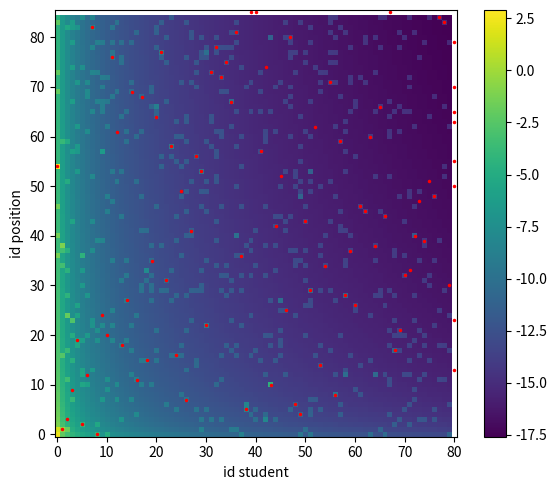
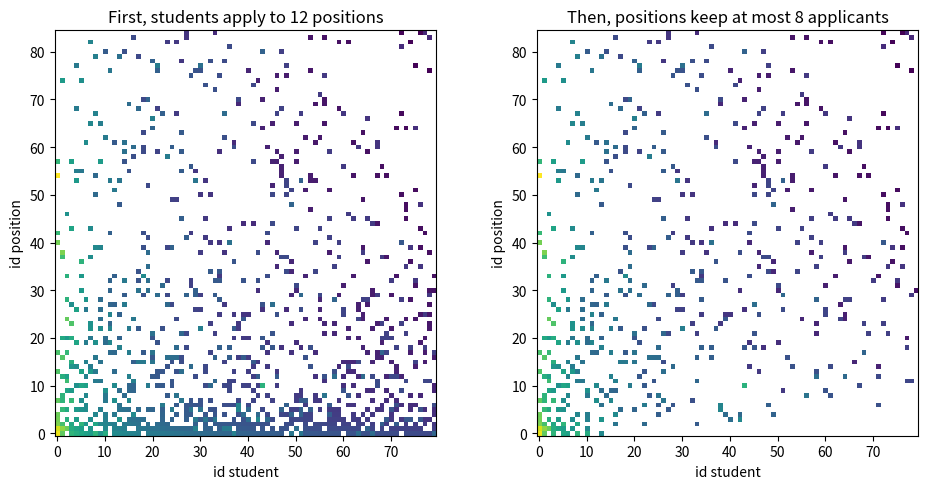
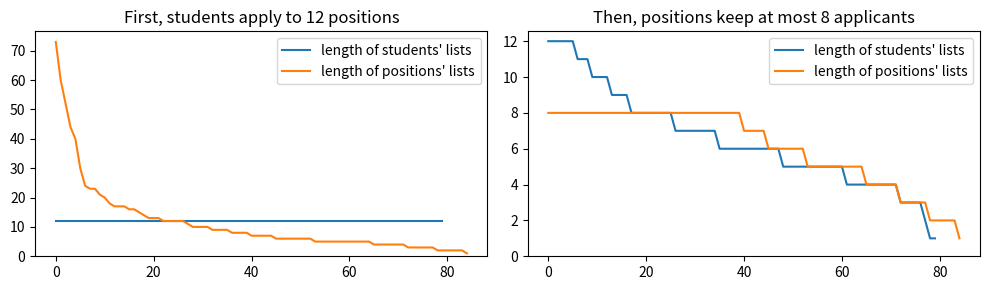
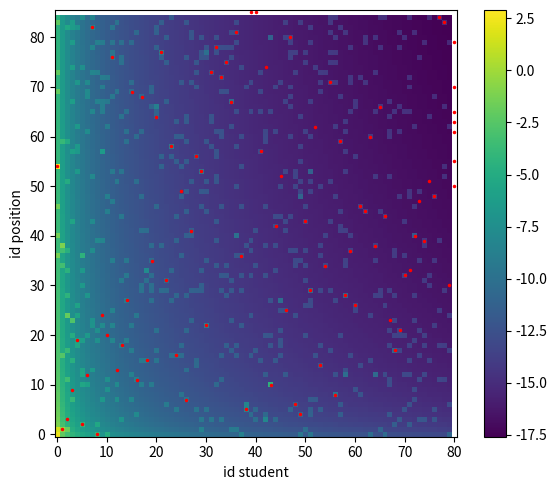
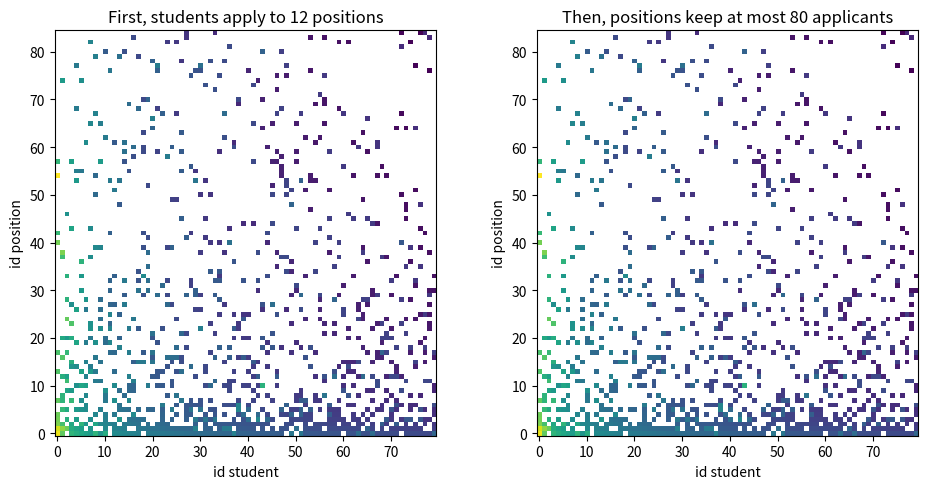
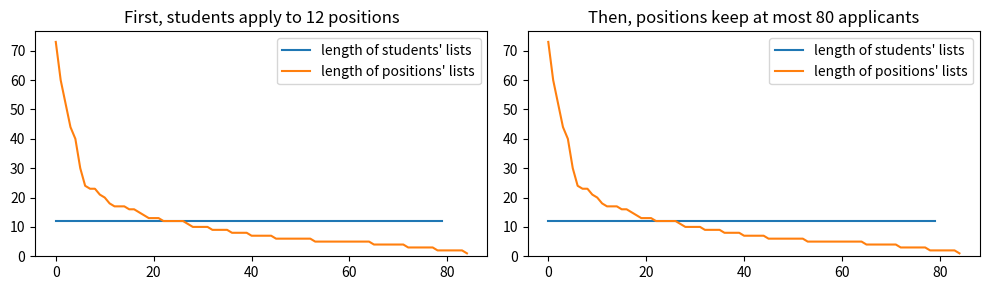
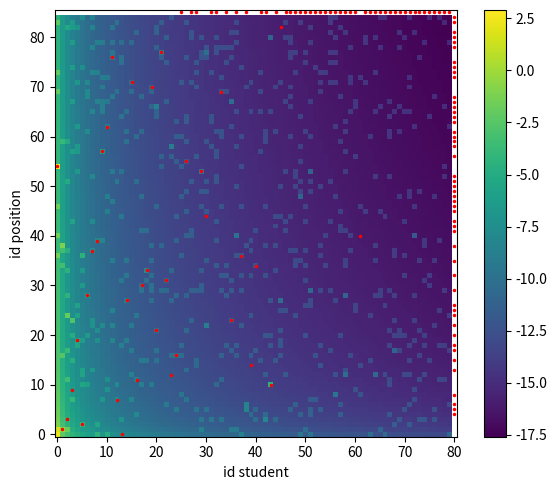
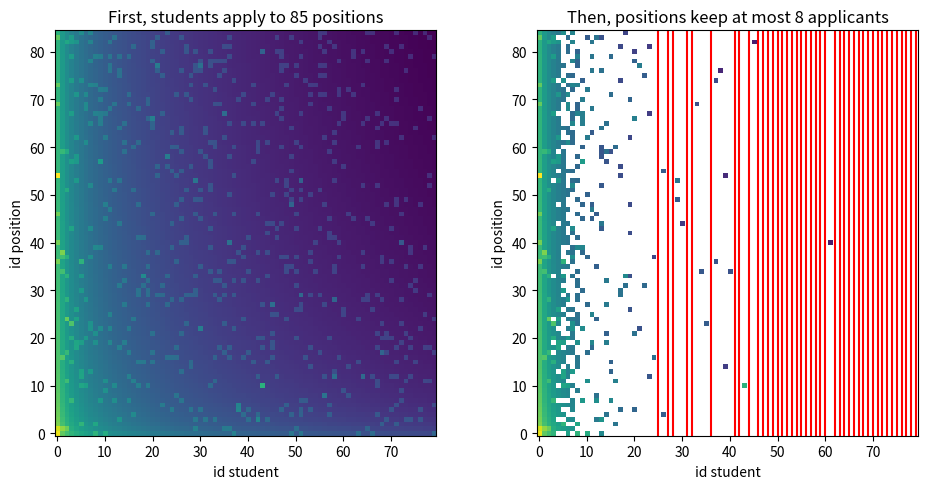
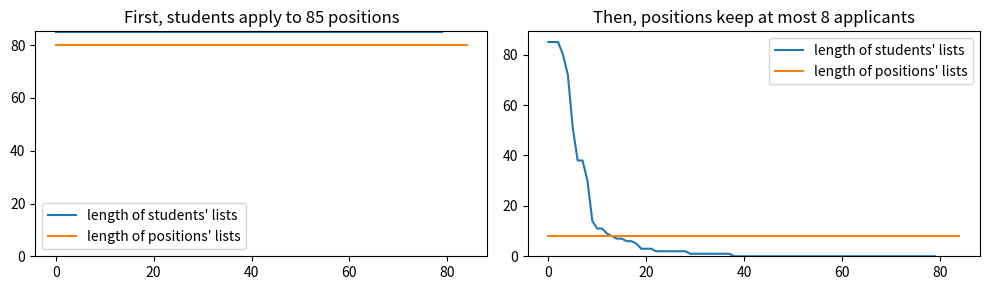
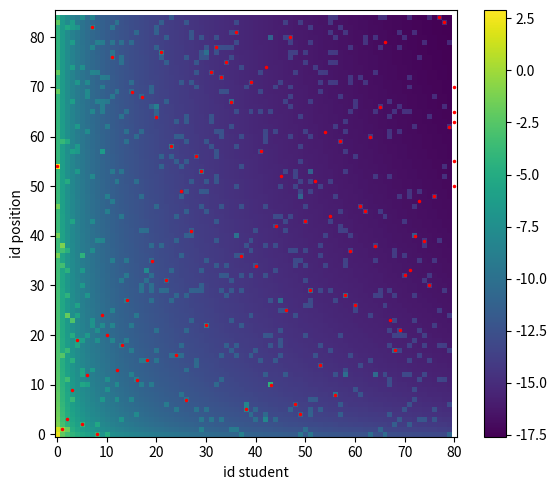
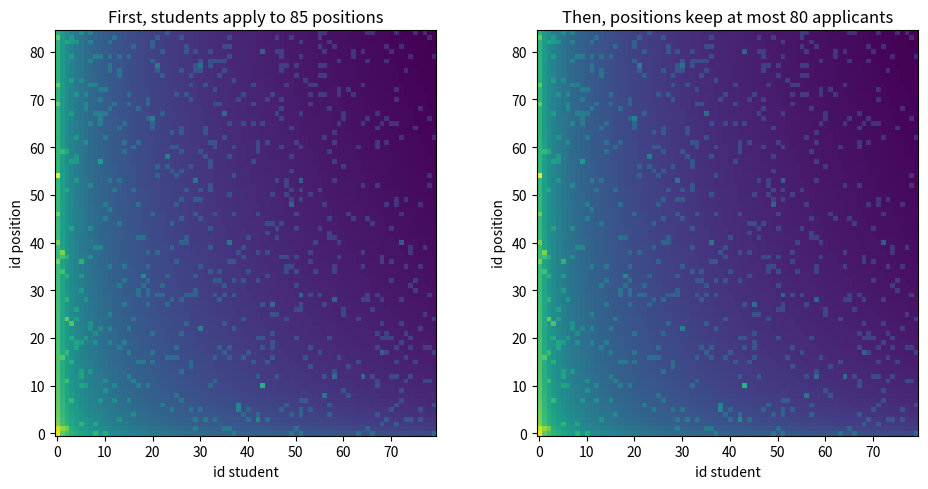
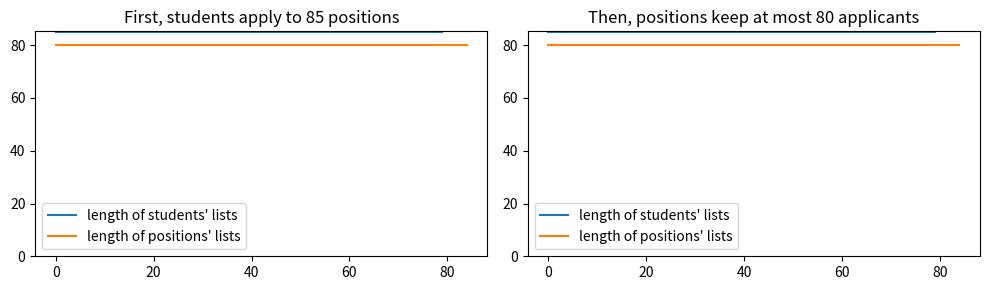
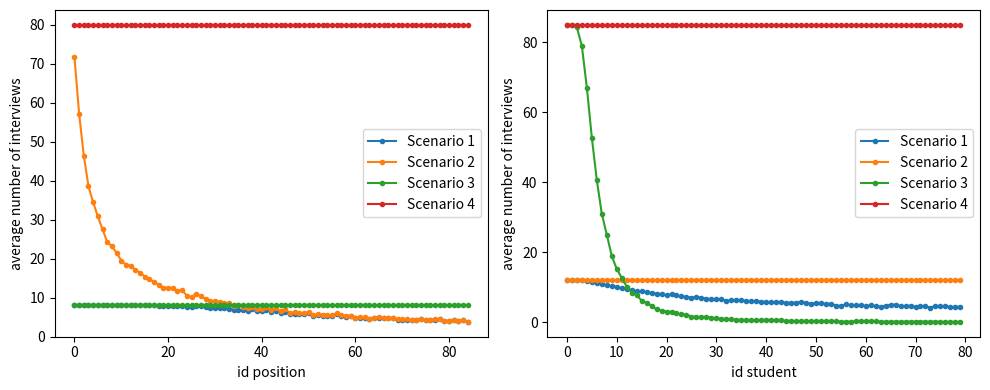
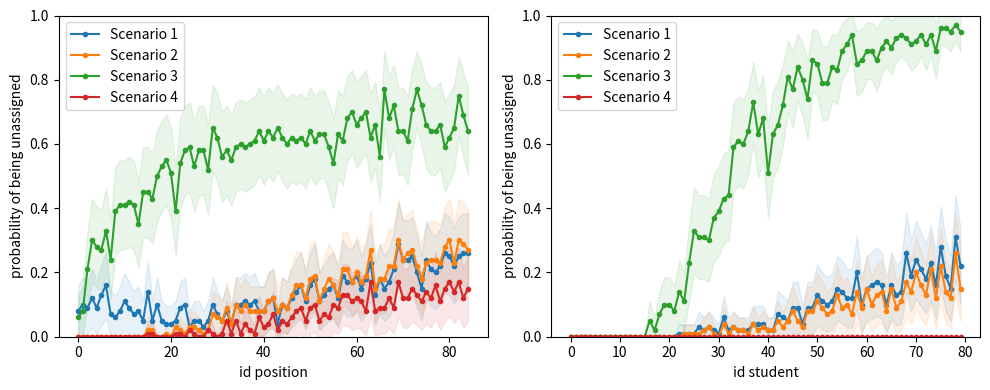
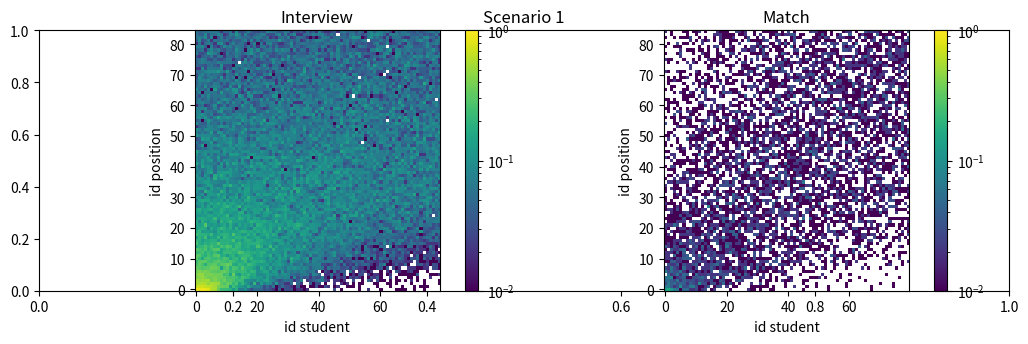
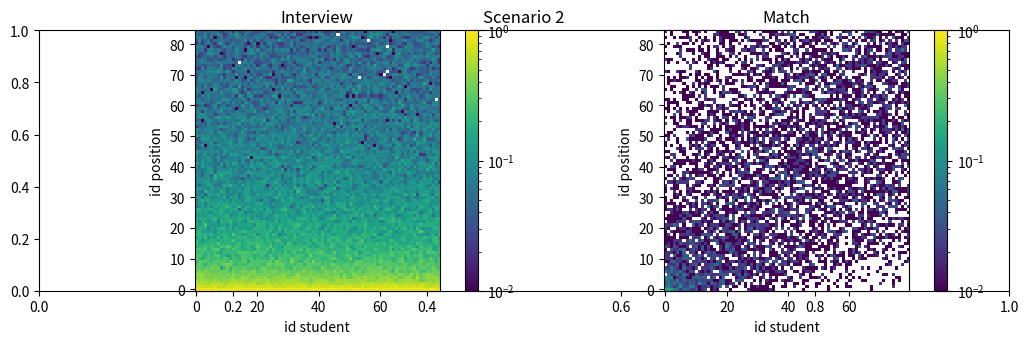

The matplotlib source for these figures, in order:
import numpy as np
import matplotlib as mpl
import matplotlib.pyplot as plt
from matplotlib.backends.backend_pdf import PdfPages


"""
In each scenario:
- we let students apply to their top X choices
- we let positions keep their top Y applicants
"""
nbPositions, nbStudents = 85, 80
scenarios = [
  ("Scenario 1", int(0.15 * nbPositions), 8),
  ("Scenario 2", int(0.15 * nbPositions), nbStudents),
  ("Scenario 3", nbPositions,             8),
  ("Scenario 4", nbPositions,             nbStudents),
]

"""
Generate a "realistic" popularity profile
- some students are intrinsically more popular
- some positions are intrinsically more popular
- some student-position pairs share interests
We define pop[p,s] = popularity p and s give each other

Pr[p prefers s1 to s2] = pop[p,s1] / (pop[p,s1] + pop[p,s1])
Pr[s prefers p1 to p2] = pop[p1,s] / (pop[p1,s] + pop[p2,s])

Multiplying all popularity by a constant
does not change the distribution

Because we deal with large popularity, we store the log
"""
def generate_logpop(nbPositions, nbStudents):
  logpop = np.zeros((nbPositions, nbStudents))
  
  # step 1: some students are intrinsically more popular
  alpha = 1
  for p in range(nbPositions):
    logpop[p,:] += np.log(1/(p+1)**alpha)
  
  # step 2: some positions are intrinsically more popular
  alpha = 3
  for s in range(nbStudents):
    logpop[:,s] += np.log(1/(s+1)**alpha)
  
  # step 3: some student-position pairs share interests
  percent, factor = 0.10, 10
  for _ in range(int(percent*nbStudents*nbPositions)):
    p,s = np.random.randint([nbPositions,nbStudents])
    logpop[p,s] += np.log(factor)
  
  return logpop
  
"""
Incertitude on an average
  we display "avg +- incertitude * std / sqrt(nbRuns)"
where:
  avg = empirical average
  std = empirical standard deviation
"""
nbRuns = 100
incertitude = 2 # 95% for gaussian random variables

##### IT SHOULD NOT BE NECESSARY TO CHANGE THINGS BELOW #####

"""
Recall that we want a distribution such that
Pr[a > b] = pop[a] / (pop[a] + pop[b])

We draw without replacement with proba proportional to pop
Pr[a > b > ... > z] = pop[a] / (pop[a]+pop[b]+...+pop[z])
                    * pop[b] / (pop[b]+...+pop[z])
                    * ...
                    * pop[z] / (pop[z])
 <=> sort by increasing X[i] drawn from Exp(pop[i])
 <=> sort by increasing X[i] = -log(Unif)/pop[i]
 <=> sort by increasing Y[i] = log(-log(Unif))-log(pop[i])
"""

def draw_pref(logpop):
  n = len(logpop)
  r = np.log(-np.log(np.random.rand(n)))
  return sorted(range(n), key=lambda i:r[i]-logpop[i])

def draw_profile(nbPositions, nbStudents, seed=None):
  if seed is not None:
    np.random.seed(seed)
  
  # build popularity profile
  logpop = generate_logpop(nbPositions, nbStudents)
  
  # draw preferences
  nbPositions, nbStudents = logpop.shape
  prefP = [draw_pref(logpop[p,:]) for p in range(nbPositions)]
  prefS = [draw_pref(logpop[:,s]) for s in range(nbStudents)]
  return logpop, prefP, prefS

"""
administration-proposing deferred acceptance
takes as input (possibly incomplete) preference lists
"""
def deferred_acceptance(prefP, prefS):
  nbPositions, nbStudents = len(prefP), len(prefS)
  
  # rankS[s][p] = rank of p in the list of s (None is last)
  rankS = [{p:r for r,p in enumerate(pr+[None])} for pr in prefS]
  
  # propP[p] = rank of the next proposal from p
  propP = [0] * nbPositions
  
  # matchS[s] = tentative match of s
  matchS = [None] * nbStudents
  
  p = 0
  while p < nbPositions:
    s = None
    if propP[p] < len(prefP[p]):
      s = prefP[p][propP[p]]
    if s != None and matchS[s] != p:
      if p in rankS[s] and rankS[s][p] < rankS[s][matchS[s]]:
        next = p+1
        if matchS[s] != None:                
          propP[matchS[s]] += 1
          next = matchS[s]
        matchS[s] = p
        p = next
      else:
        propP[p] += 1
    else:
      p += 1
  
  # matchP[p] = match of p
  matchP = [None] * nbPositions
  for s,p in enumerate(matchS):
    if p != None:
      matchP[p] = s
  
  return matchP, matchS

def truncate(prefA, prefB, sz):
  prA = [pr[:sz] for pr in prefA]
  prB = [[i for i in pr if j in prA[i]] # todo: not efficient
    for j,pr in enumerate(prefB)]
  return prA, prB

def plot_run(filename, logpop, prefs):
  nbPositions, nbStudents = logpop.shape
  
  with PdfPages(filename) as pdf:
    
    cmap = mpl.cm.viridis
    norm = mpl.colors.Normalize(
      vmin=logpop.min(), vmax=logpop.max())
    txt1 = "First, students apply to %d positions" % sz1
    txt2 = "Then, positions keep at most %d applicants" % sz2
    
    #####################################
    
    plt.figure(figsize=(6, 5), tight_layout=True)
    
    plt.imshow(logpop, origin='lower', norm=norm, cmap=cmap)
    plt.xlabel("id student")
    plt.ylabel("id position")
    plt.colorbar()
    
    for s in range(nbStudents):
      if matchS[s] == None:
        plt.plot([s],[nbPositions], "r.", markersize=3)
      else:
        plt.plot([s],[matchS[s]], "r.", markersize=3)
    for p in range(nbPositions):
      if matchP[p] == None:
        plt.plot([nbStudents],[p], "r.", markersize=3)
    
    plt.xlim((-.5,nbStudents+.5))
    plt.ylim((-.5,nbPositions+.5))
    
    pdf.savefig()
    plt.close()
    
    #####################################
    plt.figure(figsize=(10, 5), tight_layout=True)
    
    ax = plt.subplot(1,2,1)
    ax.title.set_text(txt1)
    prefP, prefS = prefs[1]
    
    tmp = logpop.copy()
    for p in range(nbPositions):
      l = set(range(nbStudents)) - set(prefP[p])
      for s in l:
        tmp[p,s] = None
      if prefP[p] == []:
        plt.axhline(p, color="r")
        
    plt.imshow(tmp, origin='lower', norm=norm, cmap=cmap)
    plt.xlabel("id student")
    plt.ylabel("id position")
    
    ax = plt.subplot(1,2,2)
    ax.title.set_text(txt2)
    prefP, prefS = prefs[2]
    
    for s in range(nbStudents):
      l = set(range(nbPositions)) - set(prefS[s])
      for p in l:
        tmp[p,s] = None
      if prefS[s] == []:
        plt.axvline(s, color="r")
    
    plt.imshow(tmp, origin='lower', norm=norm, cmap=cmap)
    plt.xlabel("id student")
    plt.ylabel("id position")
    
    pdf.savefig()
    plt.close()
    
    #####################################
    plt.figure(figsize=(10, 3), tight_layout=True)
    
    ax = plt.subplot(1,2,1)
    ax.title.set_text(txt1)
    prefP, prefS = prefs[1]
    
    YS = sorted([len(pr) for pr in prefS], reverse=True)
    YP = sorted([len(pr) for pr in prefP], reverse=True)
    plt.plot(YS, label="length of students' lists")
    plt.plot(YP, label="length of positions' lists")
    plt.ylim(bottom=0)
    plt.legend()
    
    ax = plt.subplot(1,2,2)
    ax.title.set_text(txt2)
    prefP, prefS = prefs[2]
    
    YS = sorted([len(pr) for pr in prefS], reverse=True)
    YP = sorted([len(pr) for pr in prefP], reverse=True)
    plt.plot(YS, label="length of students' lists")
    plt.plot(YP, label="length of positions' lists")
    plt.ylim(bottom=0)
    plt.legend()
    
    pdf.savefig()
    plt.close()


def plot_aggregated(filename, nbMatchs, nbInterviews):
  global scenarios, nbRuns
  nbScenarios, nbPositions, nbStudents = nbMatchs.shape
  
  with PdfPages(filename) as pdf:
    
    cmap = mpl.cm.viridis
    norm = mpl.colors.LogNorm(vmin=1/nbRuns, vmax=1)
    
    #####################################
    plt.figure(figsize=(10, 4), tight_layout=True)
    
    ax = plt.subplot(1,2,1)
    for iScenario, (name, sz1, sz2) in enumerate(scenarios):
      color = plt.cm.tab10(iScenario)
      
      avg = nbInterviews[iScenario,:,:].sum(axis=1) / nbRuns
      #avg = sum(lenP[iScenario,:,i]*i
      #  for i in range(nbStudents+1)) / nbRuns
      #var = sum(lenP[iScenario,:,i]*(i-avg)**2
      #  for i in range(nbStudents+1)) / nbRuns
      #err = var**.5 * incertitude / nbRuns**.5
      
      plt.plot(avg, ".-", color=color, label=name)
      #plt.fill_between(range(nbPositions), avg-err, avg+err,
      #  color=color, alpha=.1)
    
    plt.ylabel("average number of interviews")
    plt.xlabel("id position")
    plt.legend()
    
    ax = plt.subplot(1,2,2)
    for iScenario, (name, sz1, sz2) in enumerate(scenarios):
      color = plt.cm.tab10(iScenario)
      
      avg = nbInterviews[iScenario,:,:].sum(axis=0) / nbRuns
      #avg = sum(lenS[iScenario,:,i]*i
      #  for i in range(nbPositions+1)) / nbRuns
      #var = sum(lenS[iScenario,:,i]*(i-avg)**2
      #  for i in range(nbPositions+1)) / nbRuns
      #err = var**.5 * incertitude / nbRuns**.5
      
      plt.plot(avg, ".-", color=color, label=name)
      #plt.fill_between(range(nbStudents), avg-err, avg+err,
      #  color=color, alpha=.1)
    
    plt.ylabel("average number of interviews")
    plt.xlabel("id student")
    plt.legend()
    
    pdf.savefig()
    plt.close()
    
    #####################################
    plt.figure(figsize=(10, 4), tight_layout=True)
    
    ax = plt.subplot(1,2,1)
    for iScenario, (name, sz1, sz2) in enumerate(scenarios):
      color = plt.cm.tab10(iScenario)
      
      pr = 1 - nbMatchs[iScenario,:,:].sum(axis=1) / nbRuns
      std = (2*pr*(1-pr))**.5
      err = std*incertitude/nbRuns**.5
      
      plt.plot(pr, ".-", color=color, label=name)
      plt.fill_between(range(nbPositions), pr-err, pr+err,
        color=color, alpha=.1)
    
    plt.ylabel("probability of being unassigned")
    plt.xlabel("id position")
    plt.ylim((0,1))
    plt.legend()
    
    ax = plt.subplot(1,2,2)
    for iScenario, (name, sz1, sz2) in enumerate(scenarios):
      color = plt.cm.tab10(iScenario)
      
      pr = 1 - nbMatchs[iScenario,:,:].sum(axis=0) / nbRuns
      std = (2*pr*(1-pr))**.5
      err = std*incertitude/nbRuns**.5
      
      plt.plot(pr, ".-", color=color, label=name)
      plt.fill_between(range(nbStudents), pr-err, pr+err,
        color=color, alpha=.1)
    
    plt.ylabel("probability of being unassigned")
    plt.xlabel("id student")
    plt.ylim((0,1))
    plt.legend()
    
    pdf.savefig()
    plt.close()
    
    #####################################
    for iScenario, (name, sz1, sz2) in enumerate(scenarios):
      plt.figure(figsize=(10, 4), tight_layout=True)
      plt.title(name)
      
      ax = plt.subplot(1,2,1)
      ax.title.set_text("Interview")
      plt.imshow(nbInterviews[iScenario]/nbRuns,
        origin='lower', norm=norm, cmap=cmap)
      plt.xlabel("id student")
      plt.ylabel("id position")
      plt.colorbar()
        
      ax = plt.subplot(1,2,2)
      ax.title.set_text("Match")
      plt.imshow(nbMatchs[iScenario]/nbRuns,
        origin='lower', norm=norm, cmap=cmap)
      plt.xlabel("id student")
      plt.ylabel("id position")
      plt.colorbar()
      
      pdf.savefig()
      plt.close()
  

if __name__ == "__main__":

  # aggregated data
  nbScenarios = len(scenarios)
  #lenP = np.zeros((nbScenarios, nbPositions, nbStudents+1))
  #lenS = np.zeros((nbScenarios, nbStudents, nbPositions+1,))
  nbMatchs = np.zeros((nbScenarios, nbPositions, nbStudents))
  nbInterviews = np.zeros((nbScenarios, nbPositions, nbStudents))
    
  for iScenario, (name, sz1, sz2) in enumerate(scenarios):
    print("Running", name, "...")

    for iRun in range(nbRuns):
      print("\r", iRun+1, "/", nbRuns, end="", flush=True)
      
      # draw random preferences
      logpop, prefP, prefS = draw_profile(
        nbPositions, nbStudents, iRun)
      prefs = [(prefP, prefS)]
      
      # truncate the preference of students
      prefS, prefP = truncate(prefS, prefP, sz1)
      prefs.append((prefP, prefS))
      
      # truncate the preference of positions
      prefP, prefS = truncate(prefP, prefS, sz2)
      prefs.append((prefP, prefS))
      
      # run deferred acceptance
      matchP, matchS = deferred_acceptance(prefP, prefS)
      
      # aggregated data
      for iPosition in range(nbPositions):
        for iStudent in prefP[iPosition]:
          nbInterviews[iScenario,iPosition, iStudent] += 1
        if matchP[iPosition] != None:
          nbMatchs[iScenario,iPosition,matchP[iPosition]] += 1
      #for iPosition, pr in enumerate(prefP):
      #  lenP[iScenario,iPosition,len(pr)] += 1
      #for iStudent, pr in enumerate(prefS):
      #  lenS[iScenario,iStudent,len(pr)] += 1
    
      # plot this run
      if iRun == 0: 
        name = "fig-scenario-%d-run-%d.pdf" % (iScenario+1, iRun+1)
        plot_run(name, logpop, prefs)
    
    print(" done!")
  
  plot_aggregated("fig.pdf", nbMatchs, nbInterviews)
    
  
